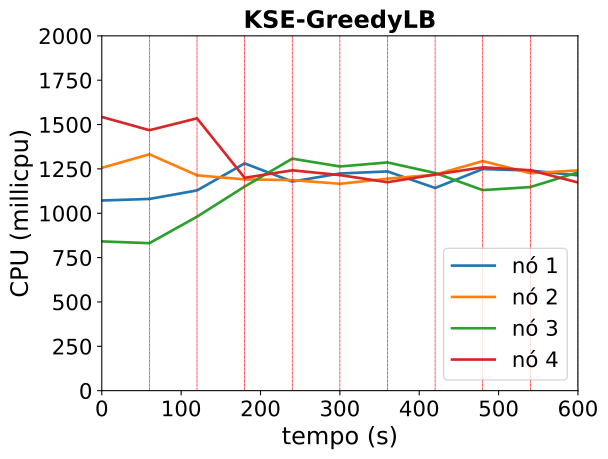

The data file committed next to this chart (first rows):
timestamp, ppgcc-m02_pod_amount, ppgcc-m02_memory, ppgcc-m02_cpu, ppgcc-m03_pod_amount, ppgcc-m03_memory, ppgcc-m03_cpu, ppgcc-m04_pod_amount, ppgcc-m04_memory, ppgcc-m04_cpu, ppgcc-m05_pod_amount, ppgcc-m05_memory, ppgcc-m05_cpu
0, 5, 1104180, 1071769573, 5, 1104876, 1256010946, 5, 1128288, 841292873, 5, 1118788, 1542760374
60, 5, 1106556, 1080644526, 5, 1107120, 1332369368, 5, 1128948, 831264580, 5, 1116148, 1468106107
120, 3, 1121604, 1128749602, 3, 1105140, 1213823831, 3, 1146108, 980776128, 3, 1102552, 1535077549
180, 6, 1120152, 1280830718, 4, 1094976, 1190809027, 6, 1149408, 1150452212, 4, 1098328, 1199722176
240, 3, 1120284, 1178536303, 3, 1109364, 1186690088, 4, 1145212, 1307710344, 4, 1114036, 1241871990
300, 3, 1091508, 1224060625, 5, 1105404, 1166037283, 6, 1164616, 1263584813, 4, 1103212, 1215114020
360, 3, 1093468, 1235750984, 4, 1097616, 1194593174, 5, 1143604, 1286371149, 4, 1125916, 1174917907
420, 4, 1104688, 1142443799, 4, 1117152, 1217587744, 4, 1126444, 1226953619, 7, 1136080, 1218056235
480, 2, 1092808, 1249118283, 4, 1134444, 1294053806, 4, 1129612, 1130411400, 5, 1114432, 1258813594
540, 4, 1100068, 1240698000, 7, 1128900, 1225801223, 4, 1125388, 1147597775, 4, 1111528, 1242442479
600, 3, 1096504, 1213800204, 4, 1098672, 1241923067, 5, 1150204, 1230662485, 6, 1127896, 1173641446
